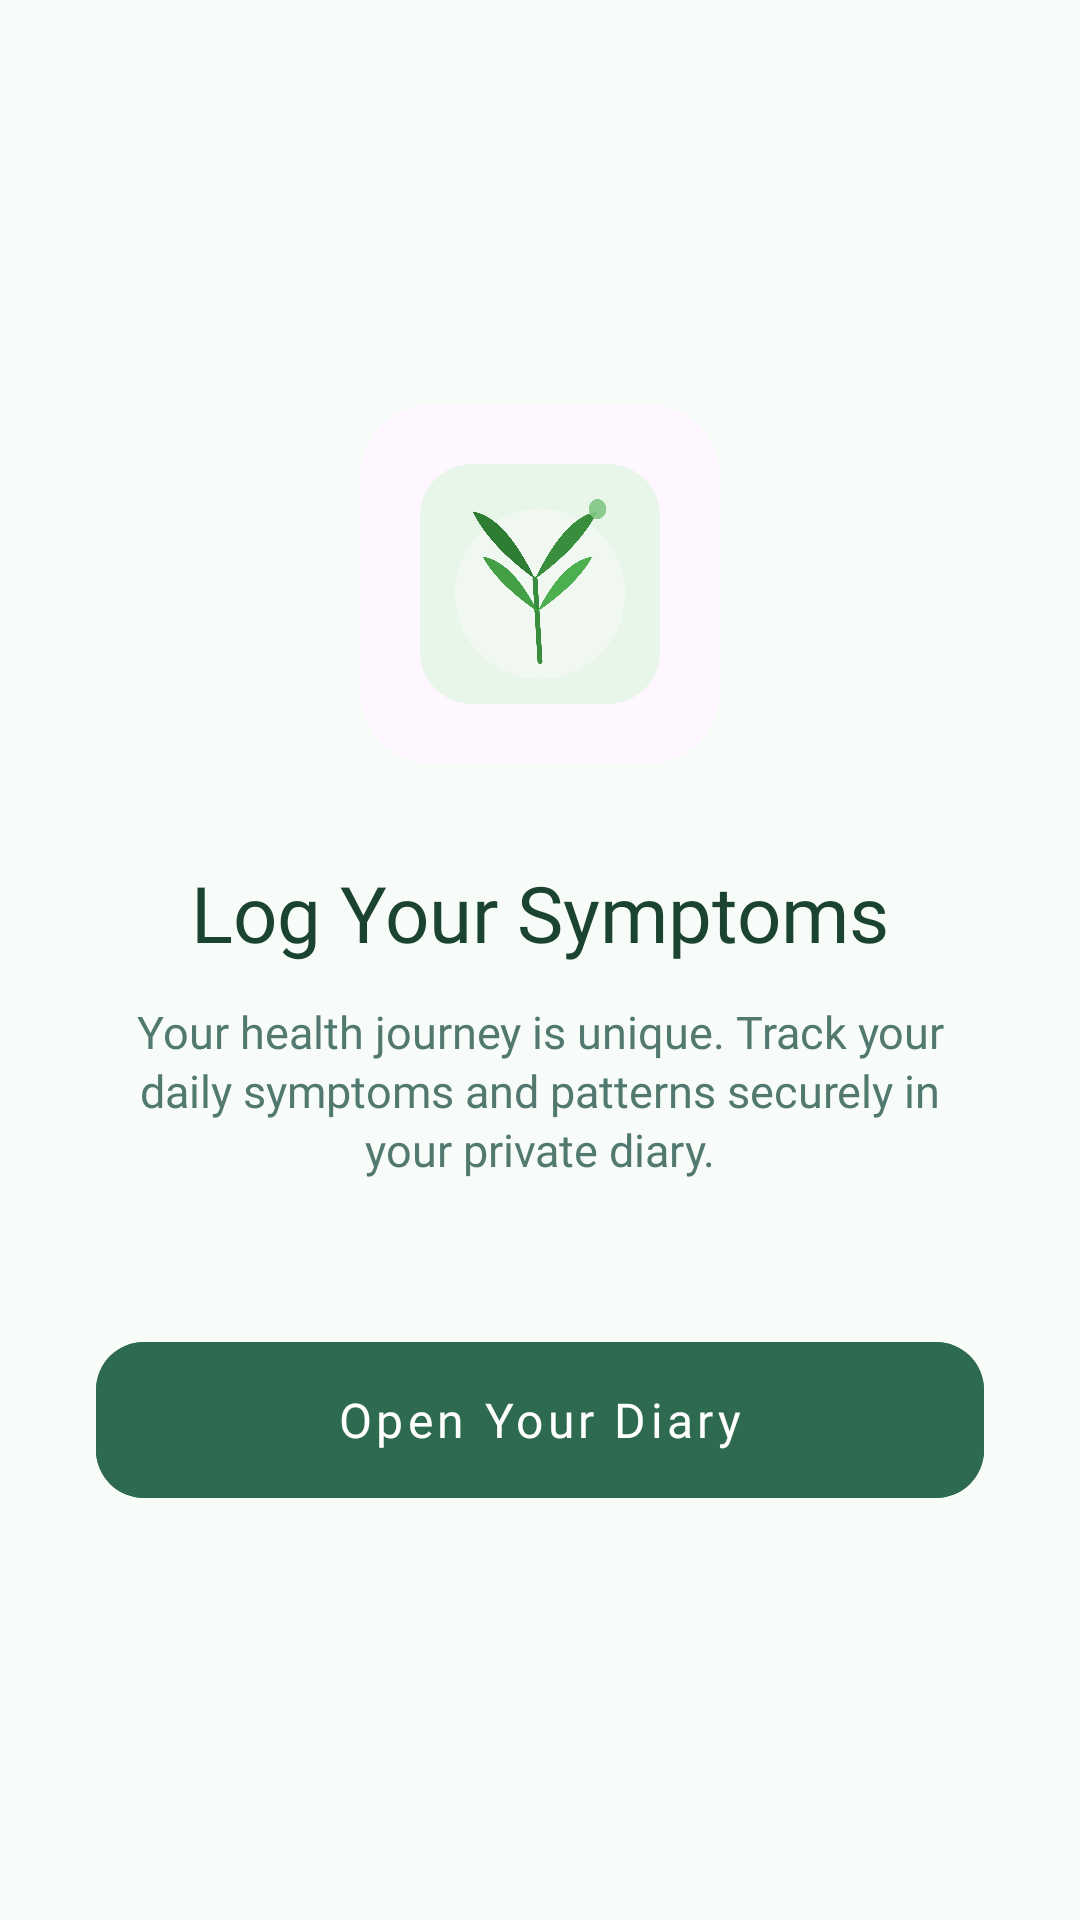

Here is an Android app screen rendered from its layout file. Give the layout XML and the strings, colors and styles it references.
<!-- AndroidManifest.xml: application theme Theme.ritu -->
<!-- res/layout/fragment_notes.xml -->
<?xml version="1.0" encoding="utf-8"?>
<androidx.constraintlayout.widget.ConstraintLayout
    xmlns:android="http://schemas.android.com/apk/res/android"
    xmlns:app="http://schemas.android.com/apk/res-auto"
    android:layout_width="match_parent"
    android:layout_height="match_parent"
    android:background="#F7FCF9">

    <View
    android:layout_width="400dp"
    android:layout_height="400dp"
    android:background="@drawable/legend_dot"
    android:backgroundTint="#E8F5E9"
    app:layout_constraintTop_toTopOf="parent"
    app:layout_constraintEnd_toEndOf="parent"
    android:layout_marginTop="-200dp"
    android:layout_marginEnd="-200dp" />

    <LinearLayout
        android:layout_width="match_parent"
        android:layout_height="wrap_content"
        android:gravity="center"
        android:orientation="vertical"
        android:padding="32dp"
        app:layout_constraintBottom_toBottomOf="parent"
        app:layout_constraintTop_toTopOf="parent">

        <com.google.android.material.card.MaterialCardView
            android:layout_width="120dp"
            android:layout_height="120dp"
            app:cardCornerRadius="24dp"
            app:cardElevation="0dp"
            app:strokeWidth="0dp">

            <ImageView
                android:id="@+id/ivAppLogo"
                android:layout_width="match_parent"
                android:layout_height="match_parent"
                android:padding="20dp"
                android:src="@drawable/app_logo_ritu" />
        </com.google.android.material.card.MaterialCardView>

        <TextView
            android:layout_width="wrap_content"
            android:layout_height="wrap_content"
            android:layout_marginTop="32dp"
            android:fontFamily="@font/app_font_bold"
            android:text="Log Your Symptoms"
            android:textColor="#1B4332"
            android:textSize="26sp" />

        <TextView
            android:layout_width="wrap_content"
            android:layout_height="wrap_content"
            android:layout_marginTop="12dp"
            android:gravity="center"
            android:lineSpacingExtra="2sp"
            android:fontFamily="@font/app_font"
            android:text="Your health journey is unique. Track your daily symptoms and patterns securely in your private diary."
            android:textColor="#52796F"
            android:textSize="15sp" />

        <com.google.android.material.button.MaterialButton
            android:id="@+id/btnOpenNotes"
            style="@style/Widget.MaterialComponents.Button.UnelevatedButton"
            android:layout_width="match_parent"
            android:layout_height="64dp"
            android:layout_marginTop="48dp"
            android:backgroundTint="#2D6A4F"
            android:text="Open Your Diary"
            android:textAllCaps="false"
            android:textSize="16sp"
            android:fontFamily="@font/app_font"
            app:icon="@drawable/ic_add"
            app:iconGravity="textStart"
            app:iconPadding="12dp"
            app:cornerRadius="16dp" />

    </LinearLayout>

</androidx.constraintlayout.widget.ConstraintLayout>
<!-- resources referenced by this layout -->
<resources>
  <!-- drawable app_logo_ritu: png bitmap (drawable, 95365 bytes) -->
  <style name="Theme.ritu" parent="Base.Theme.ritu" />
  <style name="Base.Theme.ritu" parent="Theme.Material3.Light.NoActionBar">
          
          
      </style>
</resources>
